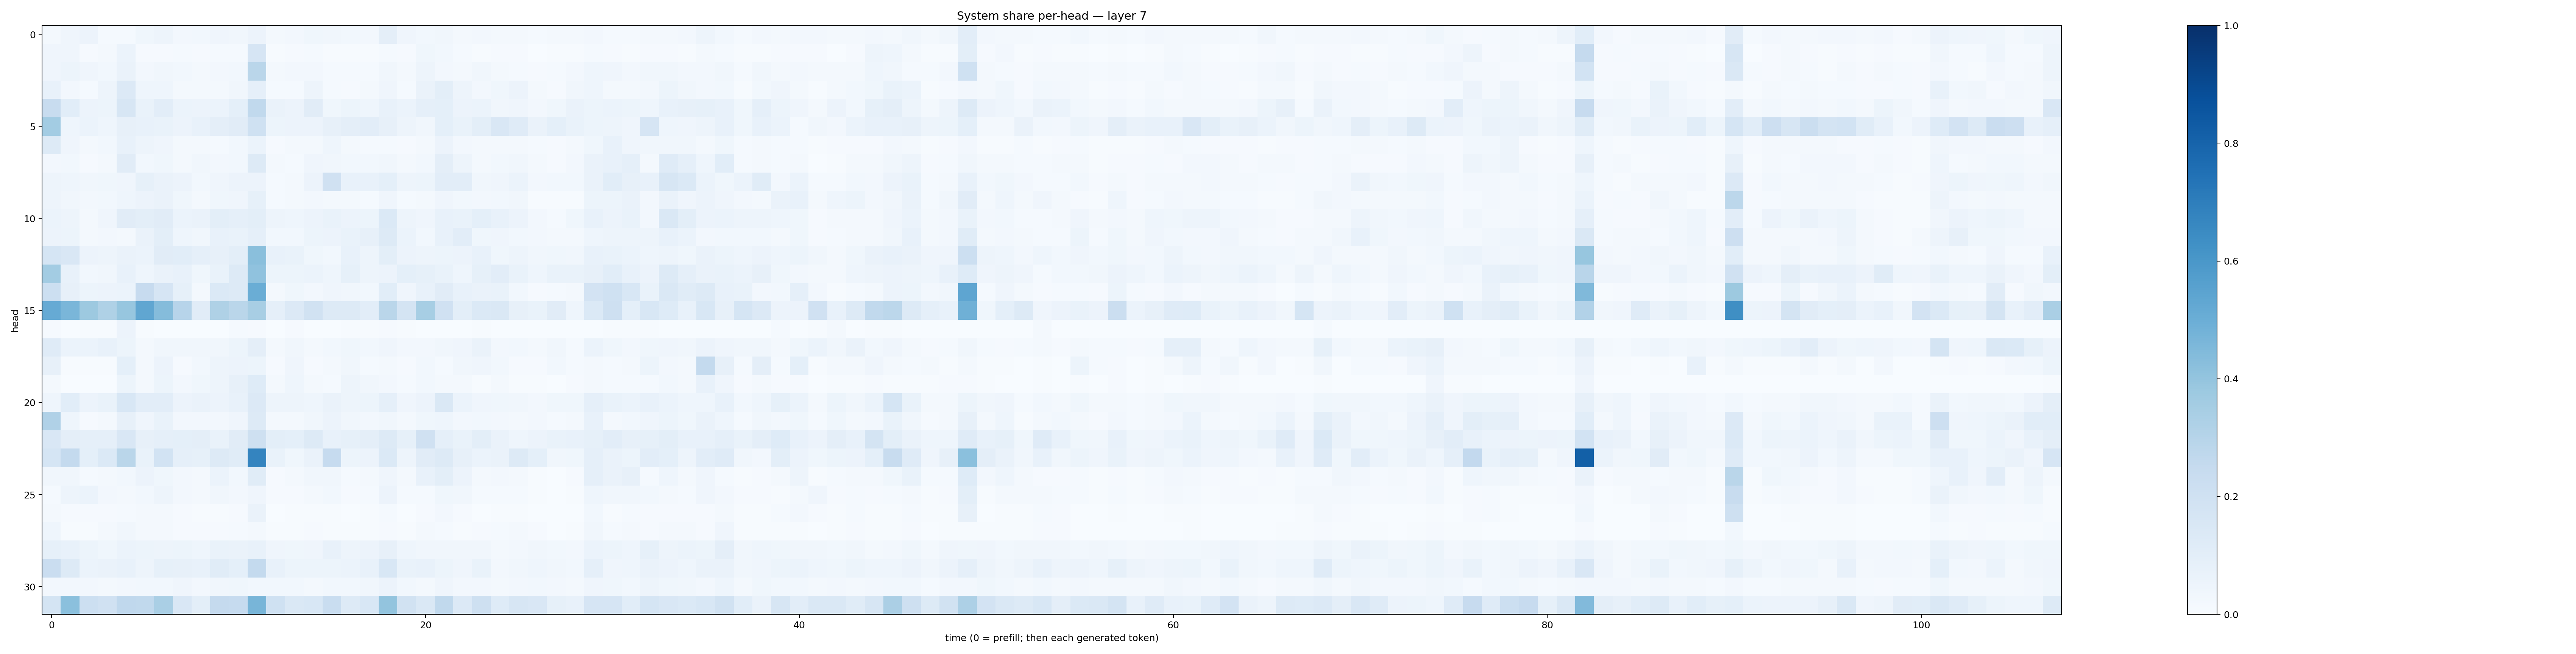

The data file committed next to this chart (first rows):
0.021642013, 0.04102494, 0.0559042, 0.014107511, 0.0141606135, 0.037530728, 0.047967095, 0.027244097, 0.029509593, 0.03933519, 0.034862615, 0.055102155, 0.01571034, 0.02502012, 0.037804678, 0.031627454, 0.027440181, 0.026869386, 0.09634871, 0.04161221, 0.030268421, 0.032042995, 0.022707218, 0.023465717
0.04068, 0.04251, 0.008235, 0.0183, 0.06077, 0.01081, 0.01156, 0.01262, 0.01, 0.01542, 0.01435, 0.1656, 0.004327, 0.008108, 0.01472, 0.00703, 0.007782, 0.006616, 0.0154, 0.00933, 0.03733, 0.02752, 0.01558, 0.006584
0.04113, 0.05206, 0.03991, 0.02875, 0.06262, 0.02607, 0.03498, 0.02865, 0.02196, 0.02395, 0.03007, 0.2883, 0.01942, 0.02457, 0.02433, 0.01261, 0.01378, 0.01248, 0.03383, 0.02242, 0.0485, 0.02666, 0.01767, 0.03359
0.0713, 0.02688, 0.01506, 0.04899, 0.1346, 0.04514, 0.04646, 0.01736, 0.02215, 0.02086, 0.03297, 0.08861, 0.01284, 0.01478, 0.04835, 0.01425, 0.01032, 0.02047, 0.04083, 0.01489, 0.06438, 0.1003, 0.05076, 0.02564
0.236, 0.1073, 0.05607, 0.05132, 0.1597, 0.06935, 0.1046, 0.06057, 0.0557, 0.06036, 0.09055, 0.2633, 0.06349, 0.05742, 0.1098, 0.03809, 0.05323, 0.0437, 0.07349, 0.06169, 0.08779, 0.09183, 0.05493, 0.06116
0.3569, 0.04301, 0.06108, 0.04469, 0.08068, 0.07385, 0.07024, 0.05533, 0.07399, 0.09574, 0.1108, 0.2021, 0.05238, 0.05546, 0.05553, 0.08143, 0.09752, 0.1022, 0.08008, 0.05002, 0.03267, 0.0911, 0.0677, 0.1012
0.1312, 0.04046, 0.01704, 0.02968, 0.07337, 0.04862, 0.04018, 0.0231, 0.01957, 0.01521, 0.02847, 0.05953, 0.01007, 0.01608, 0.022, 0.04521, 0.01707, 0.01363, 0.01525, 0.01104, 0.01872, 0.05524, 0.02657, 0.01889
0.02622, 0.03085, 0.01063, 0.02, 0.1124, 0.02869, 0.03531, 0.02277, 0.03201, 0.02658, 0.02925, 0.1296, 0.01938, 0.01517, 0.03907, 0.03501, 0.0306, 0.02849, 0.03429, 0.01941, 0.02922, 0.09491, 0.0501, 0.02062
0.04797, 0.04596, 0.03249, 0.03667, 0.04135, 0.08575, 0.06409, 0.055, 0.03037, 0.04129, 0.05491, 0.05575, 0.01362, 0.01873, 0.05557, 0.1975, 0.07099, 0.07084, 0.09154, 0.05027, 0.05171, 0.1051, 0.1018, 0.03404
0.04734, 0.03196, 0.0268, 0.02789, 0.04571, 0.05683, 0.06444, 0.03597, 0.01784, 0.038, 0.04179, 0.08539, 0.01272, 0.01606, 0.02653, 0.01935, 0.01608, 0.01404, 0.04079, 0.01429, 0.02197, 0.04161, 0.02775, 0.0241
0.05989, 0.04807, 0.02307, 0.04064, 0.1094, 0.0988, 0.1112, 0.05866, 0.06313, 0.1007, 0.0871, 0.1012, 0.04785, 0.04489, 0.05601, 0.06773, 0.05642, 0.05292, 0.1386, 0.04711, 0.04019, 0.07244, 0.06917, 0.09055
0.05603, 0.05421, 0.02328, 0.0241, 0.02318, 0.06436, 0.0996, 0.04528, 0.03385, 0.07129, 0.0669, 0.08707, 0.02821, 0.028, 0.05303, 0.05539, 0.06846, 0.08158, 0.1301, 0.06154, 0.02922, 0.07514, 0.1042, 0.03629
0.168, 0.149, 0.05722, 0.04904, 0.06312, 0.05933, 0.1103, 0.1068, 0.08715, 0.07917, 0.09893, 0.4237, 0.07266, 0.06686, 0.03817, 0.02745, 0.07207, 0.0493, 0.1008, 0.05725, 0.04966, 0.05452, 0.05592, 0.07645
0.3566, 0.07053, 0.03034, 0.03504, 0.07616, 0.04435, 0.06499, 0.07716, 0.03906, 0.07008, 0.1254, 0.408, 0.05094, 0.05449, 0.06138, 0.0465, 0.08451, 0.04792, 0.05771, 0.09155, 0.08466, 0.06643, 0.04419, 0.08208
0.2151, 0.0808, 0.0528, 0.05654, 0.06037, 0.2459, 0.1654, 0.08541, 0.02317, 0.1391, 0.1263, 0.5007, 0.0213, 0.03856, 0.02503, 0.03907, 0.03172, 0.02761, 0.1055, 0.03914, 0.07562, 0.1099, 0.07213, 0.06428
0.5152, 0.4621, 0.3777, 0.3223, 0.3924, 0.5346, 0.4362, 0.2955, 0.1116, 0.3241, 0.2882, 0.3435, 0.08978, 0.1362, 0.1892, 0.127, 0.1266, 0.1042, 0.2863, 0.1792, 0.3461, 0.1967, 0.1009, 0.1383
0.009009, 0.0009281, 0.005276, 0.005175, 0.05477, 0.004199, 0.001234, 0.002852, 0.002872, 0.002788, 0.01299, 0.008402, 0.002355, 0.009678, 0.001165, 0.002928, 0.005991, 0.00549, 0.00978, 0.004518, 0.003108, 0.001922, 0.002116, 0.004903
0.1204, 0.06135, 0.05963, 0.07206, 0.05091, 0.02334, 0.03183, 0.03175, 0.03173, 0.03356, 0.05294, 0.09718, 0.02343, 0.03194, 0.02321, 0.02891, 0.03593, 0.03059, 0.04222, 0.02416, 0.02526, 0.03396, 0.03979, 0.06409
0.08065, 0.006562, 0.006091, 0.007096, 0.09264, 0.01961, 0.05675, 0.009515, 0.02956, 0.04693, 0.05627, 0.0528, 0.01056, 0.0413, 0.00996, 0.02023, 0.03227, 0.01198, 0.02338, 0.008881, 0.02738, 0.01226, 0.03323, 0.0424
0.01569, 0.0003565, 0.0005165, 0.0005409, 0.05334, 0.01739, 0.05147, 0.02382, 0.03697, 0.04877, 0.0802, 0.1236, 0.02337, 0.04555, 0.02185, 0.01251, 0.048, 0.03348, 0.02627, 0.0149, 0.03113, 0.01697, 0.01696, 0.007579
0.04643, 0.1087, 0.05749, 0.06922, 0.1532, 0.1017, 0.1051, 0.05846, 0.06607, 0.05654, 0.07209, 0.1344, 0.04838, 0.04766, 0.04518, 0.06448, 0.04745, 0.05164, 0.08701, 0.03973, 0.05842, 0.1471, 0.06133, 0.04221
0.3187, 0.04339, 0.009895, 0.02121, 0.08042, 0.041, 0.06946, 0.02645, 0.0271, 0.02463, 0.04292, 0.129, 0.01891, 0.02297, 0.03262, 0.05648, 0.0331, 0.02518, 0.03313, 0.01897, 0.03571, 0.0433, 0.02502, 0.02757
0.149, 0.09481, 0.08857, 0.08982, 0.1492, 0.07885, 0.08708, 0.09114, 0.09379, 0.0667, 0.1097, 0.2034, 0.09974, 0.0899, 0.1327, 0.07159, 0.08593, 0.0944, 0.131, 0.08427, 0.1956, 0.08781, 0.07031, 0.09907
0.1711, 0.256, 0.09104, 0.1373, 0.2872, 0.06887, 0.1862, 0.08605, 0.0854, 0.1257, 0.1156, 0.6738, 0.06747, 0.03588, 0.06449, 0.2481, 0.05348, 0.05831, 0.137, 0.0497, 0.1126, 0.1318, 0.07978, 0.05999
0.03326, 0.03162, 0.01517, 0.02292, 0.02886, 0.05764, 0.03878, 0.02648, 0.0197, 0.06072, 0.03116, 0.1165, 0.009026, 0.01673, 0.03373, 0.03208, 0.01412, 0.02015, 0.04087, 0.02237, 0.07491, 0.09923, 0.0582, 0.01612
0.01553, 0.04986, 0.05973, 0.02344, 0.02117, 0.03023, 0.05055, 0.02447, 0.01627, 0.0335, 0.02492, 0.0394, 0.008799, 0.008967, 0.0158, 0.02858, 0.009837, 0.01189, 0.05489, 0.01205, 0.01198, 0.03617, 0.03334, 0.01239
0.01769, 0.009393, 0.008004, 0.009983, 0.01353, 0.01852, 0.01933, 0.008444, 0.00481, 0.00769, 0.009119, 0.06399, 0.00233, 0.004541, 0.005996, 0.0074, 0.003428, 0.004431, 0.01349, 0.003608, 0.009759, 0.02707, 0.008177, 0.003844
0.04476, 0.005705, 0.006754, 0.02052, 0.03388, 0.02045, 0.01611, 0.01029, 0.009925, 0.009125, 0.01213, 0.02233, 0.004195, 0.00461, 0.008834, 0.006248, 0.004136, 0.006387, 0.009951, 0.004377, 0.01894, 0.01194, 0.007115, 0.008129
0.08404, 0.07271, 0.05107, 0.03867, 0.06215, 0.05317, 0.04845, 0.05383, 0.04483, 0.07027, 0.06355, 0.07678, 0.04089, 0.03517, 0.04173, 0.07223, 0.04775, 0.05678, 0.08049, 0.04616, 0.03459, 0.03456, 0.03428, 0.03365
0.2301, 0.1263, 0.06161, 0.06564, 0.07695, 0.05068, 0.08356, 0.07934, 0.07052, 0.1165, 0.09321, 0.2556, 0.07372, 0.05118, 0.05404, 0.05308, 0.06157, 0.07249, 0.1552, 0.06835, 0.07402, 0.05269, 0.04203, 0.06803
0.02375, 0.02491, 0.02373, 0.01636, 0.02441, 0.02879, 0.02768, 0.04084, 0.02643, 0.03222, 0.03573, 0.02827, 0.03116, 0.02857, 0.01577, 0.02976, 0.03031, 0.03435, 0.05806, 0.03042, 0.02327, 0.04009, 0.02721, 0.02524
0.1783, 0.4192, 0.2164, 0.1974, 0.2671, 0.2629, 0.3393, 0.1506, 0.09914, 0.2501, 0.247, 0.4676, 0.2027, 0.1423, 0.1532, 0.2323, 0.1284, 0.1533, 0.4015, 0.1948, 0.1438, 0.2653, 0.1329, 0.2047
